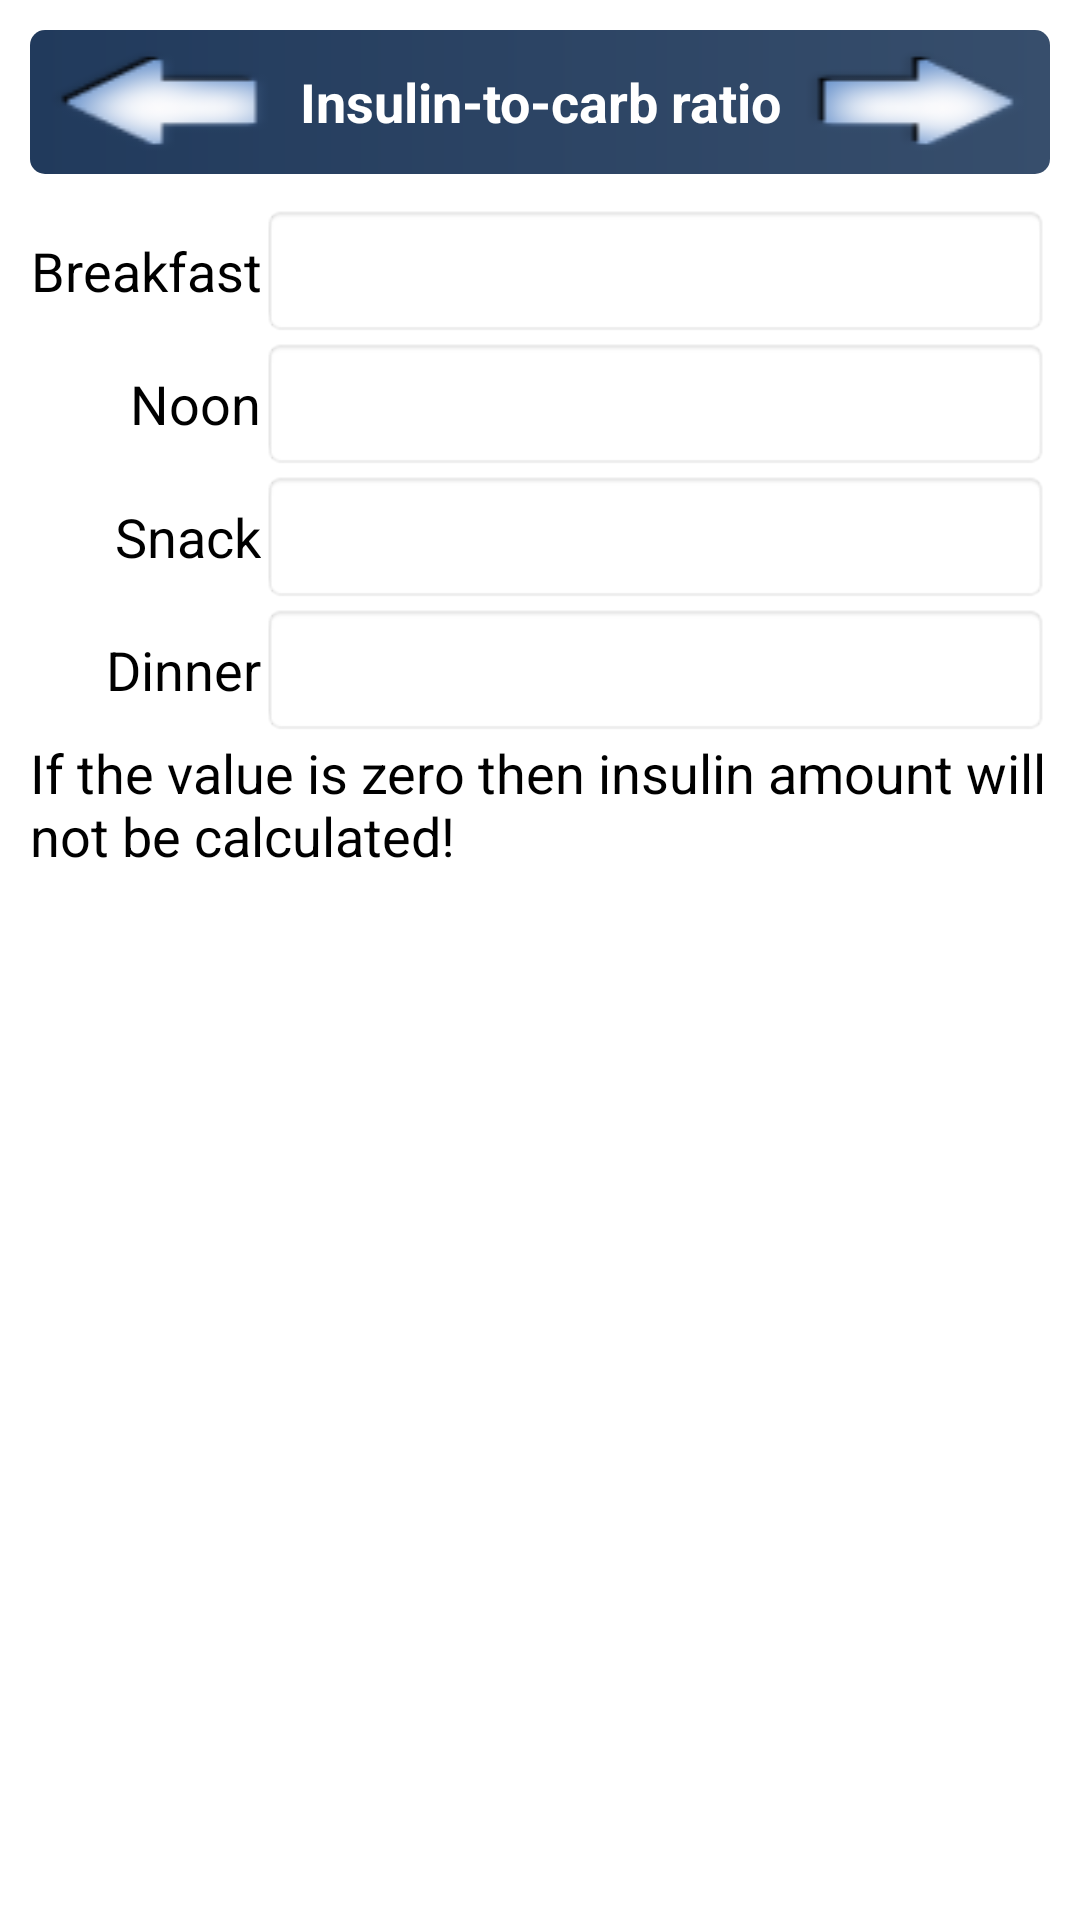

Here is an Android app screen rendered from its layout file. Give the layout XML and the strings, colors and styles it references.
<!-- AndroidManifest.xml: fallback theme Theme.MaterialComponents.DayNight.NoActionBar -->
<!-- res/layout/show_settings_insuline_ratio.xml -->
<?xml version="1.0" encoding="utf-8"?>
<ScrollView xmlns:android="http://schemas.android.com/apk/res/android"
    android:layout_width="fill_parent"
    android:layout_height="fill_parent" 
    android:background="@drawable/bg" >

    <LinearLayout
        style="@style/linearLayoutVerticalWithPadding"
         >

        <LinearLayout
           style="@style/llTitel" >

            <Button
                android:id="@+id/buttonBack"
                style="@style/buttonBack" />

            <TextView
                style="@style/defaultFontTitle"
                android:text="@string/pref_insuline_ratio" />

            <Button
                android:id="@+id/buttonNext"
                style="@style/buttonForward" />
        </LinearLayout>

        <TableLayout
            android:id="@+id/tableLayout1"
            android:layout_width="fill_parent"
            android:layout_height="wrap_content" >

            <TableRow
                android:id="@+id/tableRow1"
                style="@style/styleTableRowGravityCenter" >

                <TextView
                    android:id="@+id/textView2"
                    style="@style/textViewInTableAlignRight"
                    android:text="@string/pref_breakfastratio_title" />

                <EditText
                    android:id="@+id/editTextShowPreferencesBreakfastRatio"
                    style="@style/editTextInTableText"
                    android:digits="1234567890."
                    android:inputType="phone" >
                </EditText>
            </TableRow>

            <TableRow
                android:id="@+id/tableRow2"
                style="@style/styleTableRowGravityCenter" >

                <TextView
                    android:id="@+id/textView4"
                    style="@style/textViewInTableAlignRight"
                    android:text="@string/pref_lunchratio_title" />

                <EditText
                    android:id="@+id/editTextShowPreferencesLunchRatio"
                    style="@style/editTextInTableText"
                    android:digits="1234567890."
                    android:inputType="phone" >
                </EditText>
            </TableRow>

            <TableRow
                android:id="@+id/tableRow3"
                style="@style/styleTableRowGravityCenter" >

                <TextView
                    android:id="@+id/textView5"
                    style="@style/textViewInTableAlignRight"
                    android:text="@string/pref_snackratio_title" />

                <EditText
                    android:id="@+id/editTextShowPreferencesSnackRatio"
                    style="@style/editTextInTableText"
                    android:digits="1234567890."
                    android:inputType="phone" />
            </TableRow>

            <TableRow
                android:id="@+id/tableRow4"
                style="@style/styleTableRowGravityCenter" >

                <TextView
                    android:id="@+id/textView6"
                    style="@style/textViewInTableAlignRight"
                    android:text="@string/pref_dinnerratio_title" />

                <EditText
                    android:id="@+id/editTextShowPreferencesDinnerRatio"
                    style="@style/editTextInTableText"
                    android:digits="1234567890."
                    android:inputType="phone" />
            </TableRow>
        </TableLayout>
        
         <View
            android:layout_width="fill_parent"
            android:layout_height="fill_parent"
            android:layout_weight="1.0" />

        <TextView
            style="@style/defaultFontNormal"
            android:layout_width="fill_parent"
            android:layout_height="wrap_content"
            android:text="@string/if_value_zero_dont_calc_insuline" />
    </LinearLayout>
</ScrollView>
<!-- resources referenced by this layout -->
<resources>
  <string name="if_value_zero_dont_calc_insuline">If the value is zero then insulin amount will not be calculated!</string>
  <string name="pref_breakfastratio_title">Breakfast</string>
  <string name="pref_dinnerratio_title">Dinner</string>
  <string name="pref_insuline_ratio">Insulin-to-carb ratio</string>
  <string name="pref_lunchratio_title">Noon</string>
  <string name="pref_snackratio_title">Snack</string>
  <style name="buttonBack" parent="buttonTitel">
          <item name="android:background">@drawable/ic_menu_back</item>
      </style>
  <style name="buttonForward" parent="buttonTitel">
          <item name="android:background">@drawable/ic_menu_forward</item>
      </style>
  <style name="defaultFontNormal">
          <item name="android:textColor">@color/ColorText</item>
          <item name="android:textSize">18dip</item>
          <item name="android:layout_width">wrap_content</item>
          <item name="android:layout_height">wrap_content</item>
      </style>
  <style name="editTextInTableText" parent="styleEditText">
          <item name="android:layout_width">0dip</item>
          <item name="android:layout_height">wrap_content</item>
          <item name="android:layout_weight">1</item>
          <item name="android:inputType">text</item>
      </style>
  <style name="linearLayoutVerticalWithPadding" parent="defaultFontNormal">
          <item name="android:layout_width">fill_parent</item>
          <item name="android:layout_height">fill_parent</item>
          <item name="android:orientation">vertical</item>
          <item name="android:padding">10dip</item>
          <item name="android:paddingTop">0dip</item>
      </style>
  <style name="llTitel">
          <item name="android:layout_width">fill_parent</item>
          <item name="android:layout_height">wrap_content</item>
          <item name="android:orientation">horizontal</item>
          <item name="android:background">@drawable/title_background</item>
          <item name="android:layout_marginBottom">10dip</item>
          <item name="android:gravity">center</item>
      </style>
  <style name="styleTableRowGravityCenter" parent="defaultFontNormal">
          <item name="android:layout_width">wrap_content</item>
          <item name="android:layout_height">wrap_content</item>
          <item name="android:gravity">center_vertical</item>
      </style>
  <style name="textViewInTableAlignRight" parent="defaultFontNormal">
          <item name="android:layout_width">wrap_content</item>
          <item name="android:layout_height">fill_parent</item>
          <item name="android:gravity">right|center_vertical</item>
      </style>
  <style name="buttonTitel" parent="button">
          <item name="android:layout_gravity">center_horizontal</item>
      </style>
  <color name="ColorText">#000</color>
  <color name="colorTracking">#FFF</color>
  <style name="styleEditText" parent="defaultFontNormal">
          <item name="android:background">@android:drawable/editbox_background_normal</item>
          <item name="android:padding">10dip</item>
      </style>
  <!-- drawable title_background (drawable) -->
  <?xml version="1.0" encoding="utf-8"?>
  <shape xmlns:android="http://schemas.android.com/apk/res/android" >
  
      <gradient
          android:endColor="@color/ColorBackgroundTrackingDateLittleLittleLighter"
          android:startColor="@color/ColorBackgroundTrackingDate" />
  
      <corners android:radius="5dp" />
  
  </shape>
  <style name="button" parent="defaultFontNormal">
          <item name="android:layout_width">wrap_content</item>
          <item name="android:layout_height">wrap_content</item>
      </style>
  <color name="ColorBackgroundTrackingDateLittleLittleLighter">#374E6C</color>
  <color name="ColorBackgroundTrackingDate">#213A5C</color>
</resources>
